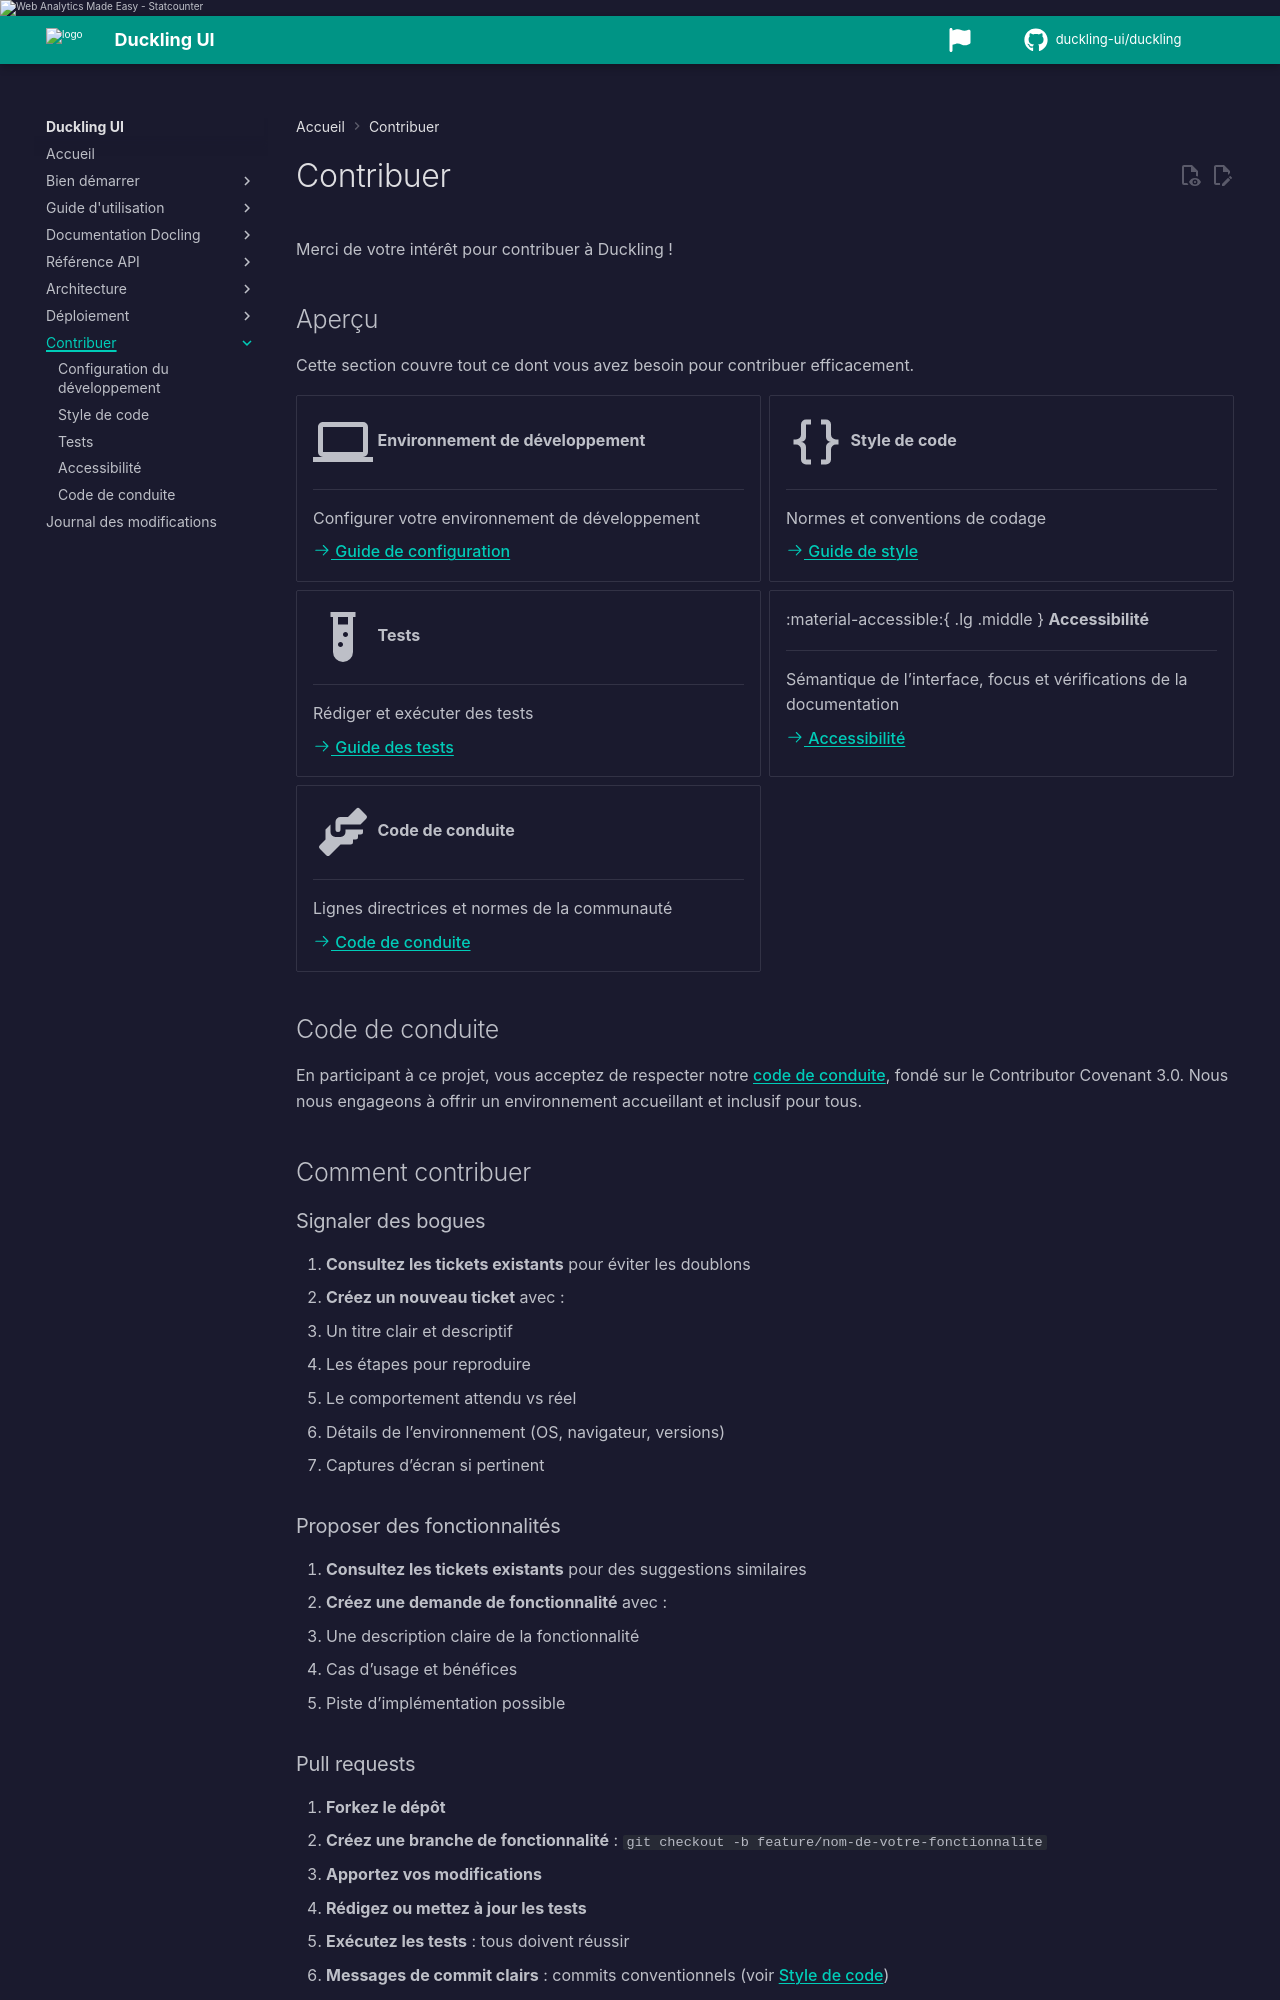

repository: duckling-ui/duckling · page: 0.0.14-doclang-beta.4/fr/contributing/index.html · generator: mkdocs

# Contribuer

Merci de votre intérêt pour contribuer à Duckling !

## Aperçu

Cette section couvre tout ce dont vous avez besoin pour contribuer efficacement.

<div class="grid cards" markdown>

-   :material-laptop:{ .lg .middle } __Environnement de développement__

    ---

    Configurer votre environnement de développement

    [:octicons-arrow-right-24: Guide de configuration](development.md)

-   :material-code-braces:{ .lg .middle } __Style de code__

    ---

    Normes et conventions de codage

    [:octicons-arrow-right-24: Guide de style](code-style.md)

-   :material-test-tube:{ .lg .middle } __Tests__

    ---

    Rédiger et exécuter des tests

    [:octicons-arrow-right-24: Guide des tests](testing.md)

-   :material-accessible:{ .lg .middle } __Accessibilité__

    ---

    Sémantique de l’interface, focus et vérifications de la documentation

    [:octicons-arrow-right-24: Accessibilité](accessibility.md)

-   :material-handshake:{ .lg .middle } __Code de conduite__

    ---

    Lignes directrices et normes de la communauté

    [:octicons-arrow-right-24: Code de conduite](code-of-conduct.md)

</div>

## Code de conduite

En participant à ce projet, vous acceptez de respecter notre [code de conduite](code-of-conduct.md), fondé sur le Contributor Covenant 3.0. Nous nous engageons à offrir un environnement accueillant et inclusif pour tous.

## Comment contribuer

### Signaler des bogues

1. **Consultez les tickets existants** pour éviter les doublons
2. **Créez un nouveau ticket** avec :
   - Un titre clair et descriptif
   - Les étapes pour reproduire
   - Le comportement attendu vs réel
   - Détails de l’environnement (OS, navigateur, versions)
   - Captures d’écran si pertinent

### Proposer des fonctionnalités

1. **Consultez les tickets existants** pour des suggestions similaires
2. **Créez une demande de fonctionnalité** avec :
   - Une description claire de la fonctionnalité
   - Cas d’usage et bénéfices
   - Piste d’implémentation possible
